Run: headless pygame with SDL's dummy video driver; simulated clock (each Clock.tick advances the game by its frame time, no real sleeping); random seed 0; keys injected as events and as key.get_pressed() state; mouse plan: one left click at the window centre at the start of phase 2, then a move to the lower-right quarter at the start of phase 3.
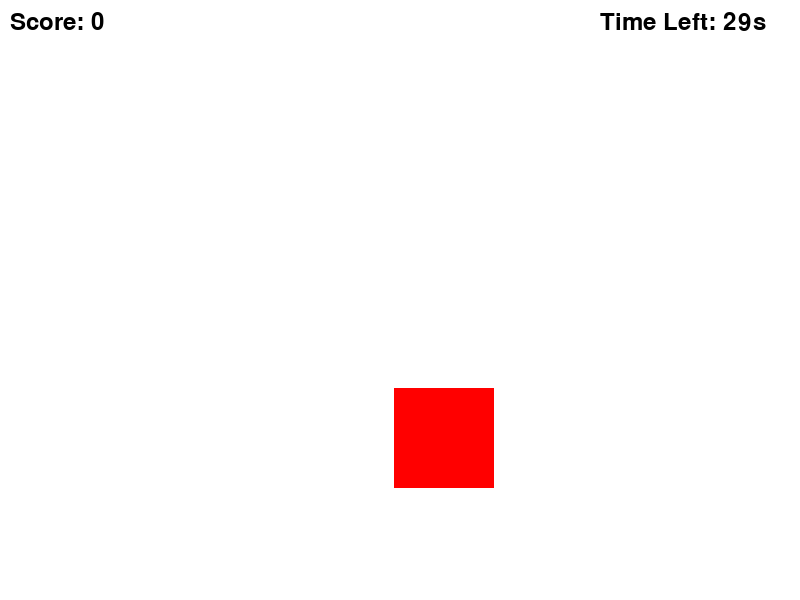
Frame 1 of 4 · flips 1–60 · no input
Frame 2 of 4 · flips 61–180 · clicked the window centre · tapped SPACE, RETURN · held RIGHT (→), D · screen unchanged from frame 1, image omitted
Frame 3 of 4 · flips 181–300 · moved the mouse to the lower-right quarter · held DOWN (↓), S · screen unchanged from frame 2, image omitted
Frame 4 of 4 · flips 301–420 · held LEFT (←), A, UP (↑), W · screen unchanged from frame 3, image omitted

The pygame program that drew these frames:

import pygame
import random
import time

# 초기화
pygame.init()

# 화면 설정
SCREEN_WIDTH, SCREEN_HEIGHT = 800, 600
screen = pygame.display.set_mode((SCREEN_WIDTH, SCREEN_HEIGHT))
pygame.display.set_caption("두더지잡기 게임")

# 색상 정의
WHITE = (255, 255, 255)
BLACK = (0, 0, 0)
RED = (255, 0, 0)

# 두더지 클래스
class Mole(pygame.sprite.Sprite):
    def __init__(self):
        super().__init__()
        self.image = pygame.Surface((100, 100))
        self.image.fill(RED)
        self.rect = self.image.get_rect(center=(random.randint(50, SCREEN_WIDTH - 50), random.randint(50, SCREEN_HEIGHT - 50)))

    def reset_position(self):
        self.rect.center = (random.randint(50, SCREEN_WIDTH - 50), random.randint(50, SCREEN_HEIGHT - 50))

# 게임 루프
def game_loop():
    mole = Mole()
    all_sprites = pygame.sprite.Group()
    all_sprites.add(mole)

    clock = pygame.time.Clock()
    score = 0
    game_duration = 30  # 게임 시간 30초
    start_time = time.time()

    running = True

    while running:
        current_time = time.time()
        elapsed_time = current_time - start_time

        if elapsed_time > game_duration:
            running = False

        for event in pygame.event.get():
            if event.type == pygame.QUIT:
                running = False
            if event.type == pygame.MOUSEBUTTONDOWN:
                if mole.rect.collidepoint(event.pos):
                    score += 1
                    mole.reset_position()

        all_sprites.update()

        screen.fill(WHITE)
        all_sprites.draw(screen)

        # 점수 표시
        font = pygame.font.SysFont(None, 36)
        score_text = font.render(f"Score: {score}", True, BLACK)
        screen.blit(score_text, (10, 10))

        # 남은 시간 표시
        time_left = max(0, int(game_duration - elapsed_time))
        time_text = font.render(f"Time Left: {time_left}s", True, BLACK)
        screen.blit(time_text, (SCREEN_WIDTH - 200, 10))

        pygame.display.flip()
        clock.tick(60)

    # 게임 오버 화면
    screen.fill(WHITE)
    game_over_text = font.render("Game Over!", True, BLACK)
    final_score_text = font.render(f"Final Score: {score}", True, BLACK)
    screen.blit(game_over_text, (SCREEN_WIDTH // 2 - 80, SCREEN_HEIGHT // 2 - 50))
    screen.blit(final_score_text, (SCREEN_WIDTH // 2 - 100, SCREEN_HEIGHT // 2))

    pygame.display.flip()
    pygame.time.wait(3000)  # 3초 동안 게임 오버 화면을 보여줍니다.

    pygame.quit()

# 게임 시작
game_loop()
